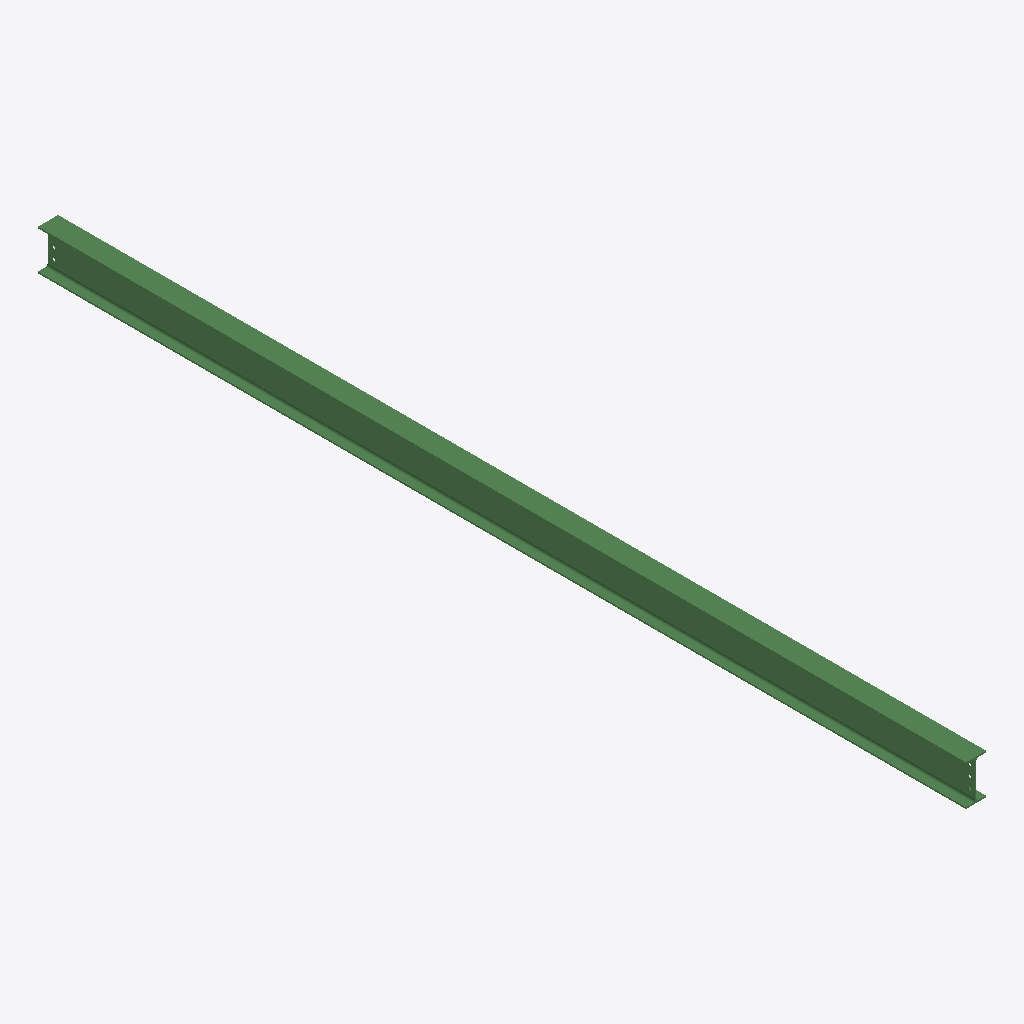
Isometric view of an IFC building model (IFC-SPF (STEP), schema IFC2X3, length unit millimetre), seen from the south-west, elements coloured by IFC class: 1 beam (green).
Extent 0.1 m × 6.2 m × 0.3 m (x, y, z). Storeys (1): Undefined at 0.00 m. Elements (1): 1 IfcBeam.

HEADER;
FILE_DESCRIPTION(('ViewDefinition[AISC_Steel_Detailing]','Option [BaseQuantities:Off]','Option [GridExport:On]','Option [Assemblies:Off]','Option [Bolts:On]','Option [Rebars:On]','Option [PourObjects:Off]','Option [Welds:On]','Option [SurfaceTreatments:On]','Option [LocationBy:0]','Option [ViewColors:Off]','Option [SectionedSpine:Off]','[2 more]'),'2;1');
FILE_NAME('b_306_Qty_2.ifc','2026-05-16T11:53:12',('GIOVANNIPC\\gcorrea'),('Structural Designer'),'IFC Database version: Work','Tekla Structures 2020 Service Pack 5, IFC Export','');
FILE_SCHEMA(('IFC2X3'));
ENDSEC;
DATA;
#37=IFCPROJECT('2G7ZFDNE16yBDU14FA92Me',#5,'Proyecto',$,$,$,$,(#11),#36);
#39=IFCSITE('2xvEzEinjBTea80yOTcujY',#5,'Obra',$,$,#38,$,$,.ELEMENT.,$,$,$,$,$);
#41=IFCBUILDING('0X1hVYanHB2PpWgmjjKRAr',#5,'Undefined',$,$,#40,$,$,.ELEMENT.,$,$,$);
#43=IFCBUILDINGSTOREY('29hdEUCErFze9E_VIAceOd',#5,'Undefined',$,$,#42,$,$,.ELEMENT.,0.0);
#69=IFCBEAM('01cLcrqZj5587sLzpSJxFX',#44,'BEAM','IPE270','IPE270',#47,#68,'ID019959b5-d23b-4514-81f6-57dcdc4fb3e1');
ENDSEC;
